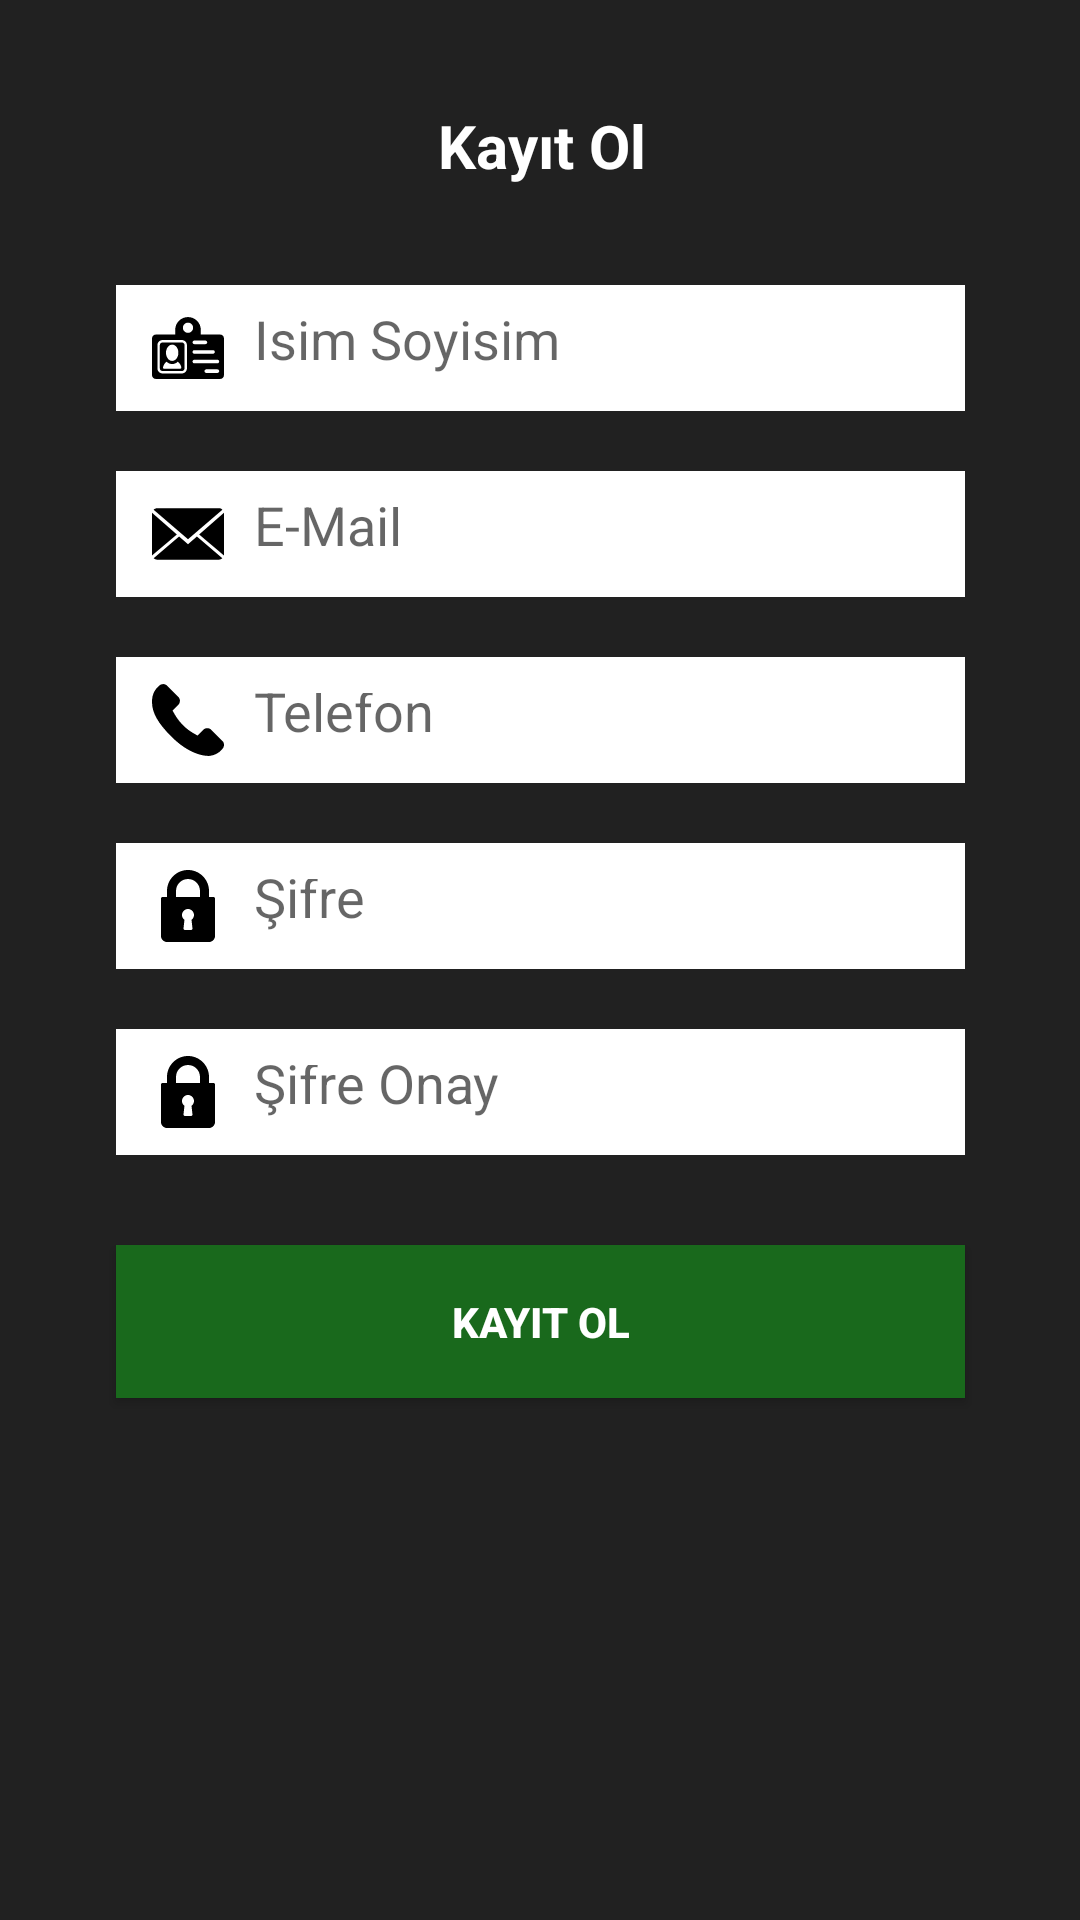

The Android layout XML behind this screen, and the referenced resources:
<!-- AndroidManifest.xml: application theme AppTheme -->
<!-- res/layout/activity_kayit_ol.xml -->
<?xml version="1.0" encoding="utf-8"?>
<android.support.constraint.ConstraintLayout
    xmlns:android="http://schemas.android.com/apk/res/android"
    xmlns:app="http://schemas.android.com/apk/res-auto"
    xmlns:tools="http://schemas.android.com/tools"
    android:layout_width="match_parent"
    android:layout_height="match_parent"
    android:background="@color/colorAccent"
    tools:context=".KayitOlActivity">

    <EditText
        android:id="@+id/etad"
        android:layout_width="283dp"
        android:layout_height="42dp"
        android:layout_marginTop="28dp"
        android:background="#fff"
        android:drawableLeft="@drawable/ic_name"
        android:ems="10"
        android:hint="İsim Soyisim"
        android:inputType="textPersonName"
        android:padding="12dp"
        app:layout_constraintEnd_toEndOf="parent"
        app:layout_constraintHorizontal_bias="0.504"
        app:layout_constraintStart_toStartOf="parent"
        android:drawablePadding="10dp"
        app:layout_constraintTop_toBottomOf="@+id/textView6" />

    <EditText
        android:id="@+id/etmail"
        android:layout_width="283dp"
        android:layout_height="42dp"
        android:layout_marginTop="20dp"
        android:background="#fff"
        android:ems="10"
        android:drawablePadding="10dp"
        android:drawableLeft="@drawable/ic_email"
        android:hint="E-Mail"
        android:padding="12dp"
        android:inputType="textPersonName"
        app:layout_constraintEnd_toEndOf="parent"
        app:layout_constraintHorizontal_bias="0.504"
        app:layout_constraintStart_toStartOf="parent"
        app:layout_constraintTop_toBottomOf="@+id/etad" />

    <EditText
        android:id="@+id/ettel"
        android:layout_width="283dp"
        android:layout_height="42dp"
        android:layout_marginTop="20dp"
        android:background="#fff"
        android:ems="10"
        android:padding="12dp"
        android:drawablePadding="10dp"
        android:hint="Telefon"
        android:drawableLeft="@drawable/ic_phone"
        android:inputType="textPersonName"
        app:layout_constraintEnd_toEndOf="parent"
        android:maxLength="11"
        app:layout_constraintHorizontal_bias="0.504"
        app:layout_constraintStart_toStartOf="parent"
        app:layout_constraintTop_toBottomOf="@+id/etmail" />

    <EditText
        android:id="@+id/etsifre"
        android:layout_width="283dp"
        android:layout_height="42dp"
        android:layout_marginTop="20dp"
        android:drawablePadding="10dp"
        android:background="#fff"
        android:ems="10"
        android:padding="12dp"
        android:hint="Şifre"
        android:drawableLeft="@drawable/ic_password"
        android:inputType="textPersonName"
        app:layout_constraintEnd_toEndOf="parent"
        app:layout_constraintHorizontal_bias="0.504"
        app:layout_constraintStart_toStartOf="parent"
        app:layout_constraintTop_toBottomOf="@+id/ettel" />

    <EditText
        android:id="@+id/etsifreonay"
        android:layout_width="283dp"
        android:layout_height="42dp"
        android:layout_marginTop="20dp"
        android:background="#fff"
        android:ems="10"
        android:drawablePadding="10dp"
        android:drawableLeft="@drawable/ic_password"
        android:padding="12dp"
        android:hint="Şifre Onay"
        android:inputType="textPersonName"
        app:layout_constraintEnd_toEndOf="parent"
        app:layout_constraintHorizontal_bias="0.504"
        app:layout_constraintStart_toStartOf="parent"
        app:layout_constraintTop_toBottomOf="@+id/etsifre" />

    <TextView
        android:id="@+id/textView6"
        android:layout_width="191dp"
        android:layout_height="37dp"
        android:layout_marginTop="30dp"
        android:text="Kayıt Ol"
        android:gravity="center"
        android:textColor="#fff"
        android:textSize="20dp"
        android:textStyle="bold"
        app:layout_constraintEnd_toEndOf="parent"
        app:layout_constraintHorizontal_bias="0.502"
        app:layout_constraintStart_toStartOf="parent"
        app:layout_constraintTop_toTopOf="parent" />

    <Button
        android:id="@+id/button"
        android:layout_width="283dp"
        android:layout_height="51dp"
        android:layout_marginTop="30dp"
        android:background="#19691c"
        android:text="Kayıt Ol"
        android:textStyle="bold"
        android:textColor="#fff"
        app:layout_constraintEnd_toEndOf="parent"
        app:layout_constraintHorizontal_bias="0.504"
        app:layout_constraintStart_toStartOf="parent"
        app:layout_constraintTop_toBottomOf="@+id/etsifreonay" />

</android.support.constraint.ConstraintLayout>
<!-- resources referenced by this layout -->
<resources>
  <color name="colorAccent">#212121</color>
  <!-- drawable ic_email (drawable) -->
  <vector android:height="24dp" android:viewportHeight="14.0"
      android:viewportWidth="14.0" android:width="24dp" xmlns:android="http://schemas.android.com/apk/res/android">
      <path android:fillColor="#000" android:pathData="M7,9L5.268,7.484l-4.952,4.245C0.496,11.896 0.739,12 1.007,12h11.986c0.267,0 0.509,-0.104 0.688,-0.271L8.732,7.484L7,9z"/>
      <path android:fillColor="#000" android:pathData="M13.684,2.271C13.504,2.103 13.262,2 12.993,2H1.007C0.74,2 0.498,2.104 0.318,2.273L7,8L13.684,2.271z"/>
      <path android:fillColor="#000" android:pathData="M0,2.878l0,8.308l4.833,-4.107z"/>
      <path android:fillColor="#000" android:pathData="M9.167,7.079l4.833,4.107l0,-8.311z"/>
  </vector>
  <!-- drawable ic_password (drawable) -->
  <vector android:height="24dp" android:viewportHeight="512.0"
      android:viewportWidth="512.0" android:width="24dp" xmlns:android="http://schemas.android.com/apk/res/android">
      <path android:fillColor="#000" android:pathData="M437.3,192h-32v-42.7C405.3,67 338.3,0 256,0S106.7,67 106.7,149.3V192h-32C68.8,192 64,196.8 64,202.7v266.7C64,492.9 83.1,512 106.7,512h298.7C428.9,512 448,492.9 448,469.3V202.7C448,196.8 443.2,192 437.3,192zM287.9,414.8c0.3,3 -0.6,6 -2.7,8.3c-2,2.3 -4.9,3.6 -7.9,3.6h-42.7c-3,0 -5.9,-1.3 -7.9,-3.6c-2,-2.3 -3,-5.3 -2.7,-8.3l6.7,-60.5c-10.9,-7.9 -17.5,-20.5 -17.5,-34.3c0,-23.5 19.1,-42.7 42.7,-42.7s42.7,19.1 42.7,42.7c0,13.8 -6.5,26.4 -17.5,34.3L287.9,414.8zM341.3,192H170.7v-42.7C170.7,102.3 208.9,64 256,64s85.3,38.3 85.3,85.3V192z"/>
  </vector>
  <!-- drawable ic_phone (drawable) -->
  <vector android:height="24dp" android:viewportHeight="348.077"
      android:viewportWidth="348.077" android:width="24dp" xmlns:android="http://schemas.android.com/apk/res/android">
      <path android:fillColor="#000" android:pathData="M340.3,275.1l-53.8,-53.8c-10.7,-10.7 -28.4,-10.3 -39.5,0.7l-27.1,27.1c-1.7,-0.9 -3.5,-1.9 -5.3,-3c-17.1,-9.5 -40.5,-22.5 -65.1,-47.1c-24.7,-24.7 -37.7,-48.1 -47.2,-65.3c-1,-1.8 -2,-3.6 -2.9,-5.2l18.2,-18.1l8.9,-8.9c11.1,-11.1 11.4,-28.8 0.7,-39.5L73.4,8.2C62.7,-2.5 45,-2.2 33.9,8.9l-15.1,15.2l0.4,0.4c-5.1,6.5 -9.3,14 -12.5,22C3.7,54.3 1.9,61.6 1.1,68.9C-6,127.8 20.9,181.6 93.9,254.5c100.9,100.9 182.2,93.2 185.7,92.9c7.6,-0.9 15,-2.7 22.4,-5.6c8,-3.1 15.5,-7.4 21.9,-12.4l0.3,0.3l15.3,-15C350.6,303.5 351,285.8 340.3,275.1z"/>
  </vector>
  <style name="AppTheme" parent="Theme.AppCompat.Light.DarkActionBar">
          <item name="colorPrimary">@color/colorPrimary</item>
          <item name="colorPrimaryDark">@color/colorPrimaryDark</item>
          <item name="colorAccent">@color/colorAccent</item>
          <item name="colorControlNormal">#fff</item>
          
      </style>
  <color name="colorPrimary">#37474F</color>
  <color name="colorPrimaryDark">#263238</color>
</resources>
